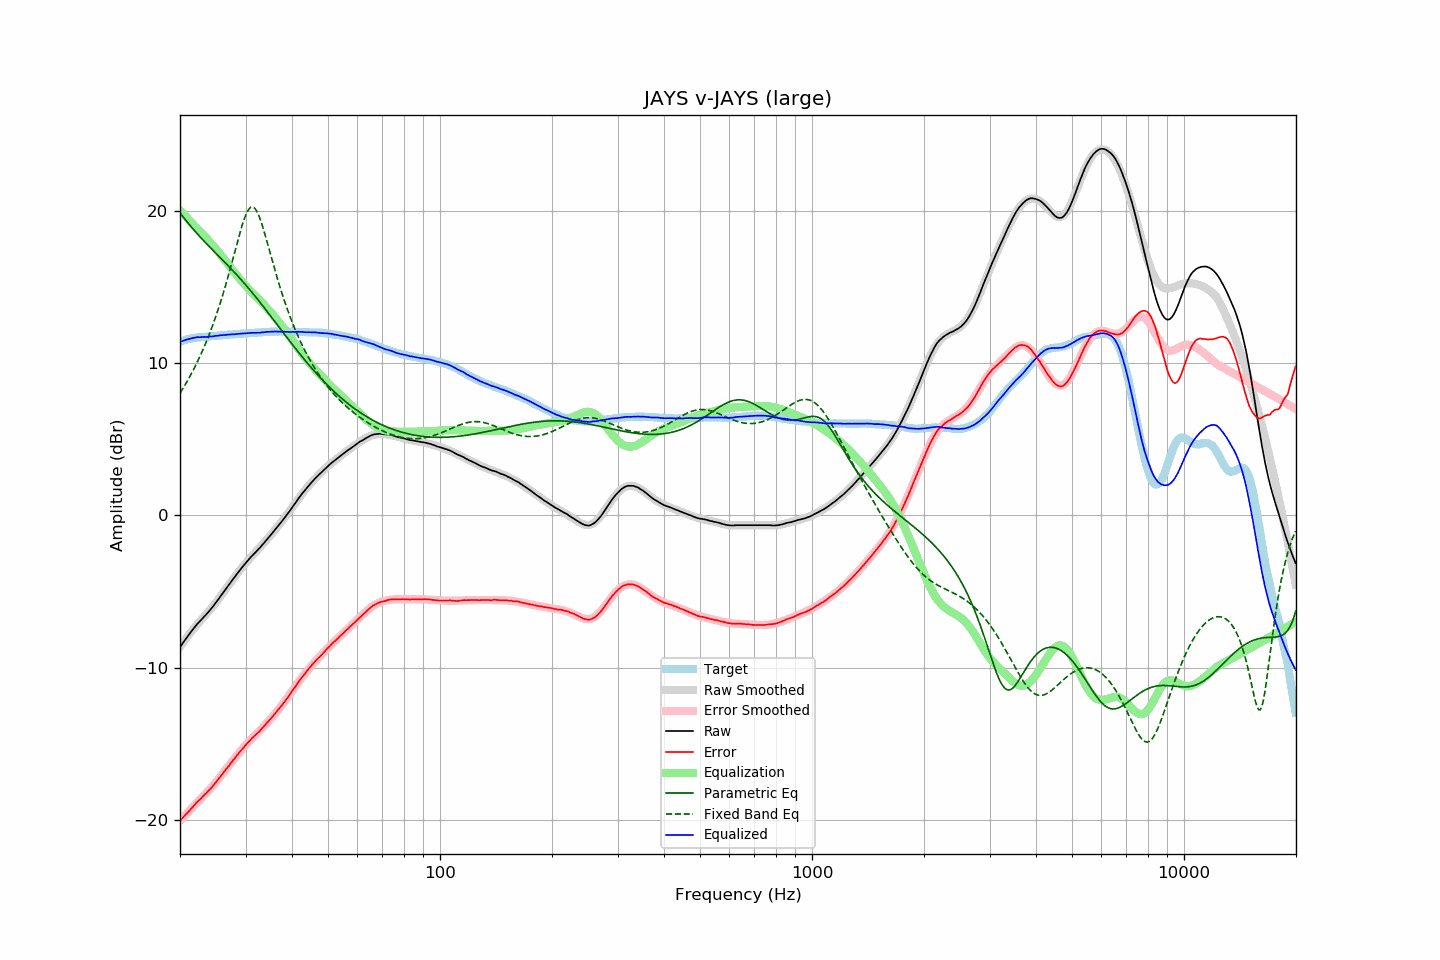

Data behind this chart, as committed beside it:
frequency, raw, error, smoothed, error_smoothed, equalization, parametric_eq, fixed_band_eq, equalized_raw, equalized_smoothed, target
20.00, -8.65, -20.04, -8.62, -20.04, 20.04, 19.86, 8.02, 11.39, 11.42, 11.39
20.20, -8.49, -19.92, -8.48, -19.92, 19.92, 19.73, 8.19, 11.43, 11.45, 11.43
20.40, -8.34, -19.81, -8.33, -19.81, 19.81, 19.59, 8.36, 11.47, 11.48, 11.47
20.61, -8.19, -19.70, -8.19, -19.70, 19.70, 19.46, 8.54, 11.50, 11.51, 11.50
20.81, -8.04, -19.58, -8.05, -19.58, 19.58, 19.32, 8.72, 11.55, 11.53, 11.54
21.02, -7.90, -19.48, -7.91, -19.47, 19.47, 19.20, 8.91, 11.57, 11.56, 11.58
21.23, -7.76, -19.36, -7.77, -19.36, 19.36, 19.07, 9.10, 11.60, 11.59, 11.60
21.44, -7.62, -19.24, -7.64, -19.25, 19.25, 18.94, 9.29, 11.63, 11.61, 11.62
21.66, -7.48, -19.13, -7.50, -19.13, 19.13, 18.82, 9.49, 11.65, 11.63, 11.64
21.87, -7.35, -19.00, -7.37, -19.02, 19.02, 18.70, 9.70, 11.67, 11.65, 11.65
22.09, -7.22, -18.89, -7.24, -18.91, 18.91, 18.58, 9.91, 11.69, 11.67, 11.67
22.31, -7.09, -18.77, -7.11, -18.80, 18.80, 18.46, 10.13, 11.71, 11.68, 11.68
22.54, -6.99, -18.69, -6.99, -18.69, 18.69, 18.34, 10.35, 11.70, 11.70, 11.69
22.76, -6.88, -18.58, -6.88, -18.58, 18.58, 18.23, 10.58, 11.70, 11.71, 11.70
22.99, -6.76, -18.46, -6.76, -18.47, 18.47, 18.12, 10.82, 11.71, 11.71, 11.70
23.22, -6.64, -18.35, -6.64, -18.36, 18.36, 18.00, 11.06, 11.73, 11.72, 11.71
23.45, -6.54, -18.26, -6.52, -18.25, 18.25, 17.89, 11.32, 11.72, 11.73, 11.72
23.69, -6.42, -18.16, -6.40, -18.14, 18.14, 17.78, 11.57, 11.72, 11.74, 11.73
23.92, -6.30, -18.04, -6.28, -18.03, 18.03, 17.67, 11.84, 11.73, 11.75, 11.74
24.16, -6.17, -17.93, -6.16, -17.91, 17.91, 17.57, 12.11, 11.75, 11.76, 11.76
24.40, -6.04, -17.82, -6.03, -17.80, 17.80, 17.46, 12.39, 11.76, 11.77, 11.78
24.65, -5.91, -17.69, -5.90, -17.67, 17.67, 17.35, 12.68, 11.76, 11.78, 11.77
24.89, -5.76, -17.54, -5.76, -17.55, 17.55, 17.25, 12.98, 11.79, 11.79, 11.78
25.14, -5.63, -17.42, -5.62, -17.42, 17.42, 17.14, 13.29, 11.79, 11.80, 11.79
25.39, -5.49, -17.29, -5.48, -17.29, 17.29, 17.03, 13.61, 11.80, 11.81, 11.80
25.65, -5.33, -17.15, -5.34, -17.16, 17.16, 16.93, 13.94, 11.83, 11.82, 11.82
25.91, -5.19, -17.02, -5.20, -17.02, 17.02, 16.82, 14.27, 11.83, 11.83, 11.82
26.16, -5.05, -16.88, -5.05, -16.89, 16.89, 16.71, 14.62, 11.84, 11.84, 11.83
26.43, -4.90, -16.75, -4.90, -16.75, 16.75, 16.61, 14.97, 11.85, 11.85, 11.84
26.69, -4.76, -16.61, -4.76, -16.61, 16.61, 16.50, 15.34, 11.86, 11.86, 11.85
26.96, -4.61, -16.49, -4.61, -16.48, 16.48, 16.39, 15.71, 11.87, 11.86, 11.87
27.23, -4.47, -16.36, -4.47, -16.34, 16.34, 16.28, 16.09, 11.87, 11.87, 11.88
27.50, -4.32, -16.20, -4.32, -16.21, 16.21, 16.17, 16.48, 11.89, 11.88, 11.88
27.77, -4.18, -16.06, -4.18, -16.07, 16.07, 16.06, 16.87, 11.90, 11.89, 11.88
28.05, -4.05, -15.95, -4.04, -15.94, 15.94, 15.95, 17.27, 11.89, 11.90, 11.90
28.33, -3.90, -15.80, -3.90, -15.81, 15.81, 15.83, 17.67, 11.91, 11.91, 11.90
28.62, -3.76, -15.68, -3.76, -15.68, 15.68, 15.72, 18.06, 11.92, 11.92, 11.91
28.90, -3.63, -15.55, -3.63, -15.55, 15.55, 15.60, 18.44, 11.92, 11.93, 11.92
29.19, -3.49, -15.41, -3.49, -15.42, 15.42, 15.48, 18.81, 11.94, 11.93, 11.92
29.48, -3.36, -15.31, -3.36, -15.30, 15.30, 15.36, 19.16, 11.94, 11.94, 11.95
29.78, -3.23, -15.18, -3.24, -15.18, 15.18, 15.24, 19.47, 11.95, 11.95, 11.94
30.08, -3.10, -15.06, -3.11, -15.06, 15.06, 15.12, 19.75, 11.96, 11.95, 11.95
30.38, -2.98, -14.94, -2.99, -14.95, 14.95, 15.00, 19.97, 11.97, 11.96, 11.95
30.68, -2.86, -14.83, -2.87, -14.84, 14.84, 14.87, 20.13, 11.98, 11.97, 11.97
30.99, -2.74, -14.72, -2.75, -14.73, 14.73, 14.75, 20.23, 11.99, 11.97, 11.97
31.30, -2.63, -14.61, -2.64, -14.62, 14.62, 14.62, 20.26, 11.99, 11.98, 11.97
31.61, -2.52, -14.50, -2.52, -14.51, 14.51, 14.49, 20.21, 11.99, 11.99, 11.98
31.93, -2.41, -14.41, -2.41, -14.40, 14.40, 14.36, 20.10, 11.99, 12.00, 11.99
32.24, -2.31, -14.30, -2.30, -14.30, 14.30, 14.23, 19.92, 11.99, 12.00, 11.99
32.57, -2.20, -14.21, -2.18, -14.19, 14.19, 14.10, 19.69, 11.99, 12.01, 12.01
32.89, -2.09, -14.10, -2.06, -14.08, 14.08, 13.96, 19.41, 11.99, 12.02, 12.01
33.22, -1.95, -13.97, -1.95, -13.97, 13.97, 13.83, 19.10, 12.02, 12.03, 12.02
33.55, -1.84, -13.87, -1.83, -13.86, 13.86, 13.69, 18.75, 12.02, 12.03, 12.03
33.89, -1.71, -13.75, -1.71, -13.75, 13.75, 13.56, 18.39, 12.04, 12.04, 12.04
34.23, -1.58, -13.62, -1.59, -13.63, 13.63, 13.42, 18.02, 12.05, 12.04, 12.04
34.57, -1.46, -13.51, -1.46, -13.52, 13.52, 13.28, 17.64, 12.06, 12.05, 12.05
34.92, -1.34, -13.40, -1.34, -13.40, 13.40, 13.15, 17.25, 12.06, 12.06, 12.05
35.27, -1.21, -13.28, -1.21, -13.27, 13.27, 13.01, 16.87, 12.06, 12.06, 12.06
35.62, -1.08, -13.14, -1.08, -13.15, 13.15, 12.87, 16.49, 12.07, 12.07, 12.06
35.97, -0.95, -13.01, -0.96, -13.02, 13.02, 12.73, 16.12, 12.08, 12.07, 12.06
... 635 more rows
